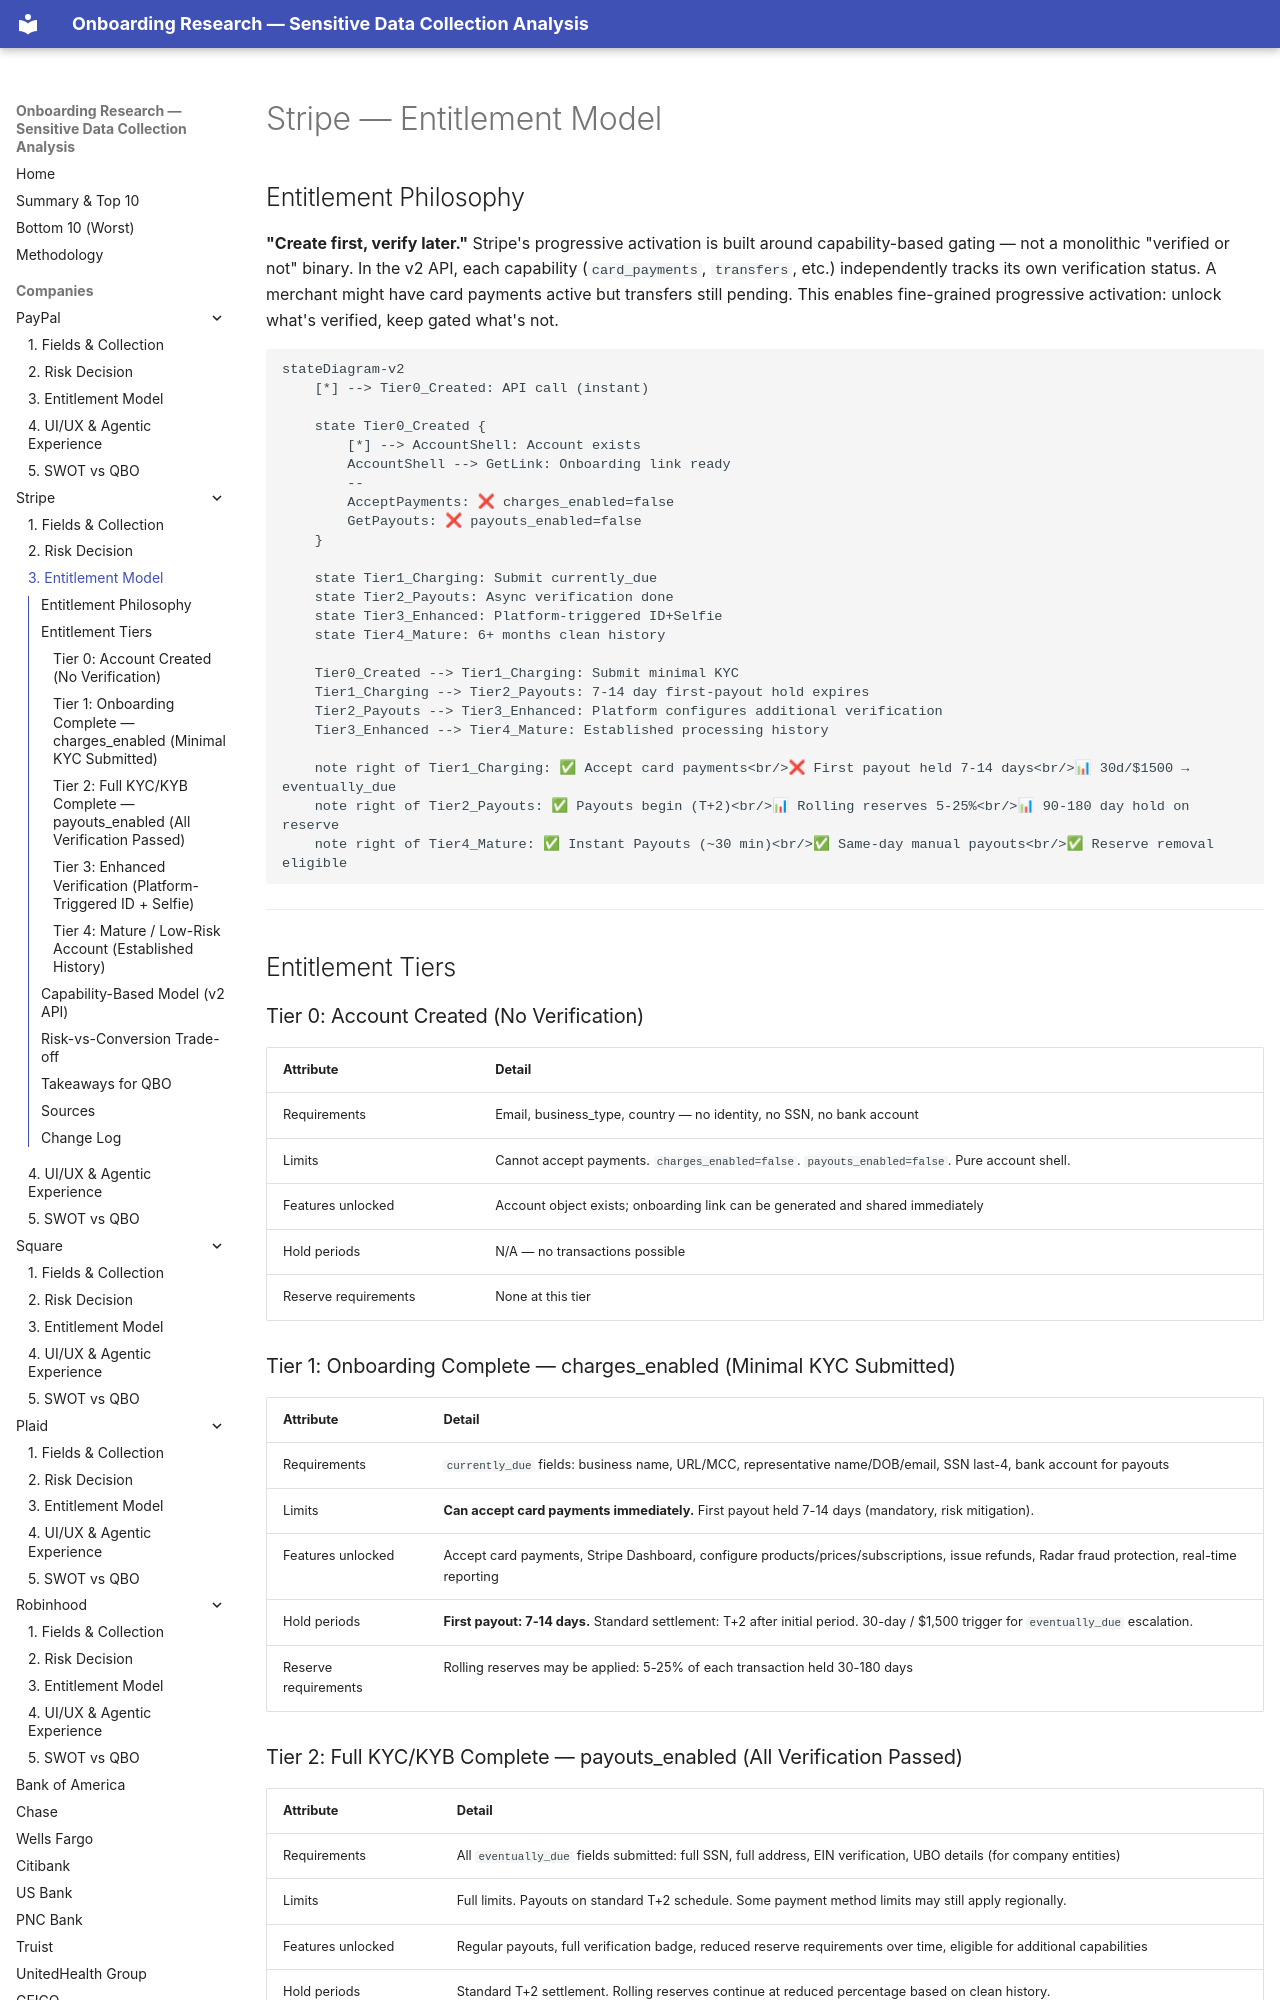

repository: cicidi/deterministic-ai-agent · page: stripe/03-entitlement/index.html · generator: mkdocs

# Stripe — Entitlement Model

## Entitlement Philosophy

**"Create first, verify later."** Stripe's progressive activation is built around capability-based gating — not a monolithic "verified or not" binary. In the v2 API, each capability (`card_payments`, `transfers`, etc.) independently tracks its own verification status. A merchant might have card payments active but transfers still pending. This enables fine-grained progressive activation: unlock what's verified, keep gated what's not.

```mermaid
stateDiagram-v2
    [*] --> Tier0_Created: API call (instant)
    
    state Tier0_Created {
        [*] --> AccountShell: Account exists
        AccountShell --> GetLink: Onboarding link ready
        --
        AcceptPayments: ❌ charges_enabled=false
        GetPayouts: ❌ payouts_enabled=false
    }
    
    state Tier1_Charging: Submit currently_due
    state Tier2_Payouts: Async verification done
    state Tier3_Enhanced: Platform-triggered ID+Selfie
    state Tier4_Mature: 6+ months clean history
    
    Tier0_Created --> Tier1_Charging: Submit minimal KYC
    Tier1_Charging --> Tier2_Payouts: 7-14 day first-payout hold expires
    Tier2_Payouts --> Tier3_Enhanced: Platform configures additional verification
    Tier3_Enhanced --> Tier4_Mature: Established processing history
    
    note right of Tier1_Charging: ✅ Accept card payments<br/>❌ First payout held 7-14 days<br/>📊 30d/$1500 → eventually_due
    note right of Tier2_Payouts: ✅ Payouts begin (T+2)<br/>📊 Rolling reserves 5-25%<br/>📊 90-180 day hold on reserve
    note right of Tier4_Mature: ✅ Instant Payouts (~30 min)<br/>✅ Same-day manual payouts<br/>✅ Reserve removal eligible
```

---

## Entitlement Tiers

### Tier 0: Account Created (No Verification)

| Attribute | Detail |
|-----------|--------|
| Requirements | Email, business_type, country — no identity, no SSN, no bank account |
| Limits | Cannot accept payments. `charges_enabled=false`. `payouts_enabled=false`. Pure account shell. |
| Features unlocked | Account object exists; onboarding link can be generated and shared immediately |
| Hold periods | N/A — no transactions possible |
| Reserve requirements | None at this tier |

### Tier 1: Onboarding Complete — charges_enabled (Minimal KYC Submitted)

| Attribute | Detail |
|-----------|--------|
| Requirements | `currently_due` fields: business name, URL/MCC, representative name/DOB/email, SSN last-4, bank account for payouts |
| Limits | **Can accept card payments immediately.** First payout held 7-14 days (mandatory, risk mitigation). |
| Features unlocked | Accept card payments, Stripe Dashboard, configure products/prices/subscriptions, issue refunds, Radar fraud protection, real-time reporting |
| Hold periods | **First payout: 7-14 days.** Standard settlement: T+2 after initial period. 30-day / $1,500 trigger for `eventually_due` escalation. |
| Reserve requirements | Rolling reserves may be applied: 5-25% of each transaction held 30-180 days |

### Tier 2: Full KYC/KYB Complete — payouts_enabled (All Verification Passed)

| Attribute | Detail |
|-----------|--------|
| Requirements | All `eventually_due` fields submitted: full SSN, full address, EIN verification, UBO details (for company entities) |
| Limits | Full limits. Payouts on standard T+2 schedule. Some payment method limits may still apply regionally. |
| Features unlocked | Regular payouts, full verification badge, reduced reserve requirements over time, eligible for additional capabilities |
| Hold periods | Standard T+2 settlement. Rolling reserves continue at reduced percentage based on clean history. |
| Reserve requirements | 5-25% rolling reserve, reviewed periodically. Reduction based on: low chargeback rate, consistent delivery, stable patterns. |
